Dataset: Alzheimer_s Dataset (GitHub, Asik007/BME240_ML). Classes: mild demented, moderate demented, non demented, very mild demented.

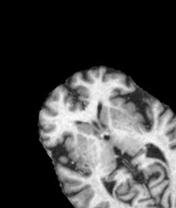
Label: very mild demented

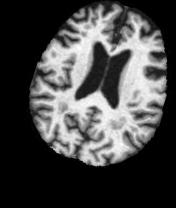
Label: mild demented

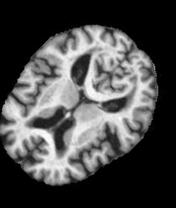
Label: mild demented

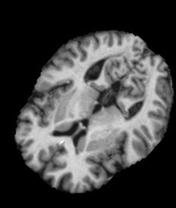
Label: non demented

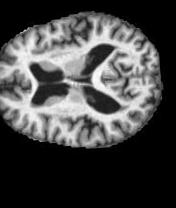
Label: non demented

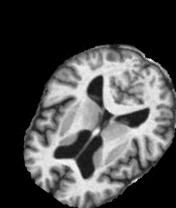
Label: very mild demented
